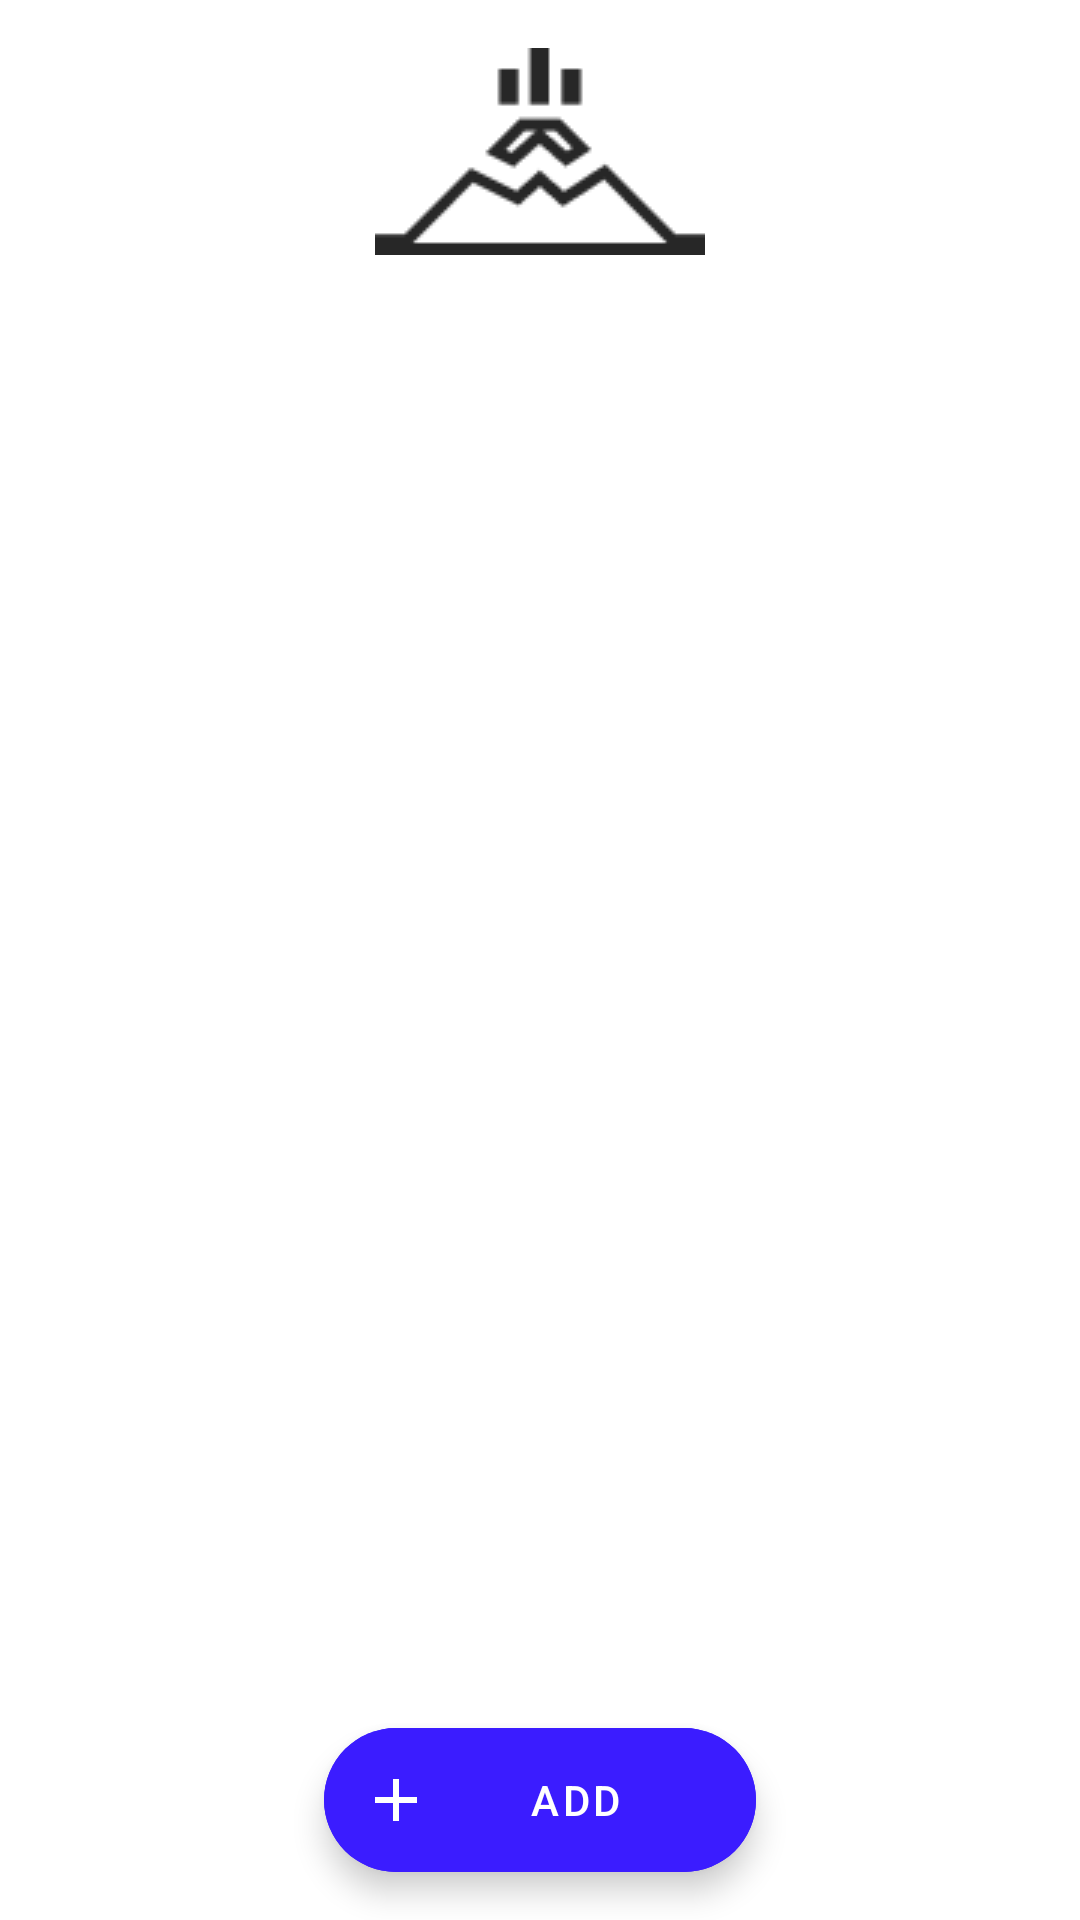

This screen was rendered from an Android layout file. Write that file and the resources it references.
<!-- AndroidManifest.xml: application theme Theme.MapApp -->
<!-- res/layout/fragment_home.xml -->
<?xml version="1.0" encoding="utf-8"?>

<androidx.constraintlayout.widget.ConstraintLayout xmlns:android="http://schemas.android.com/apk/res/android"
    android:layout_width="match_parent"
    android:layout_height="match_parent"
    xmlns:app="http://schemas.android.com/apk/res-auto">



    <com.google.android.material.card.MaterialCardView
        android:layout_width="0dp"
        android:layout_height="wrap_content"
        app:layout_constraintStart_toStartOf="parent"
        app:layout_constraintEnd_toEndOf="parent"
        app:layout_constraintTop_toTopOf="parent"
        android:layout_marginTop="16dp"
        android:visibility="gone"
        app:layout_constraintWidth_percent="0.9"
        app:cardCornerRadius="16dp"
        app:cardElevation="6dp"
        android:id="@+id/cd_container">

    <androidx.constraintlayout.widget.ConstraintLayout
        android:layout_width="match_parent"
        android:layout_height="match_parent"
        android:padding="4dp">

        <ImageView
            android:layout_width="wrap_content"
            android:layout_height="wrap_content"
            android:src="@drawable/ic_action_search"
            android:id="@+id/iv_search"
            android:padding="8dp"
            android:layout_marginStart="8dp"
            app:layout_constraintStart_toStartOf="parent"
            app:layout_constraintTop_toTopOf="parent"
            app:layout_constraintBottom_toBottomOf="parent"/>

        <androidx.appcompat.widget.AppCompatEditText
            android:layout_width="wrap_content"
            android:layout_height="wrap_content"
            app:layout_constraintStart_toEndOf="@id/iv_search"
            app:layout_constraintTop_toTopOf="parent"
            app:layout_constraintBottom_toBottomOf="parent"
            android:hint="Search Places"
            android:background="@android:color/transparent"
            android:layout_marginStart="16dp"
            android:id="@+id/ed_search"/>


    </androidx.constraintlayout.widget.ConstraintLayout>

    </com.google.android.material.card.MaterialCardView>

    <ImageView
        android:layout_width="wrap_content"
        android:layout_height="wrap_content"
        android:src="@drawable/volcano"
        app:layout_constraintTop_toTopOf="parent"
        app:layout_constraintStart_toStartOf="parent"
        app:layout_constraintEnd_toEndOf="parent"
        android:layout_marginTop="16dp"
        android:id="@+id/iv_app"/>


    <Spinner
        android:layout_width="200dp"
        android:layout_height="50dp"
        app:layout_constraintTop_toBottomOf="@id/cd_container"
        app:layout_constraintStart_toStartOf="@id/cd_container"
        android:layout_marginTop="16dp"
        android:visibility="gone"
        android:spinnerMode="dropdown"
        android:entries="@array/types"
        android:id="@+id/spinner_types"/>





    <androidx.recyclerview.widget.RecyclerView
        android:layout_width="match_parent"
        android:layout_height="0dp"
        app:layout_constraintTop_toBottomOf="@id/iv_app"
        app:layout_constraintBottom_toBottomOf="parent"
        android:layout_marginTop="6dp"
        android:layout_marginBottom="6dp"
        android:id="@+id/rv_places"/>


    <com.google.android.material.floatingactionbutton.ExtendedFloatingActionButton
        android:layout_width="0dp"
        android:layout_height="wrap_content"
        android:text="Add "
        app:icon="@drawable/ic_action_add"
        android:backgroundTint="@color/main_color"
        app:iconTint="@color/white"
        android:textColor="@color/white"
        android:gravity="center"
        app:layout_constraintWidth_percent="0.4"
        app:layout_constraintBottom_toBottomOf="parent"
        android:layout_marginBottom="16dp"
        app:layout_constraintStart_toStartOf="parent"
        app:layout_constraintEnd_toEndOf="parent"
        android:id="@+id/fab_addplace"/>


    <ProgressBar
        android:layout_width="wrap_content"
        android:layout_height="wrap_content"
        app:layout_constraintBottom_toBottomOf="parent"
        app:layout_constraintTop_toTopOf="parent"
        app:layout_constraintStart_toStartOf="parent"
        app:layout_constraintEnd_toEndOf="parent"
        android:id="@+id/progressbar"/>


</androidx.constraintlayout.widget.ConstraintLayout>
<!-- resources referenced by this layout -->
<resources>
  <string-array name="types">
          <item>Tourist attractions</item>
          <item>Accommodation</item>
          <item>Restaurant</item>
      </string-array>
  <color name="main_color">#3B1CFF</color>
  <color name="white">#FFFFFFFF</color>
  <!-- drawable ic_action_add (drawable-xhdpi) -->
  <vector xmlns:android="http://schemas.android.com/apk/res/android"
      android:width="24dp"
      android:height="24dp"
      android:viewportWidth="24"
      android:viewportHeight="24"
      android:tint="#333333"
      android:alpha="1">
    <path
        android:fillColor="@android:color/white"
        android:pathData="M19,13h-6v6h-2v-6H5v-2h6V5h2v6h6v2z"/>
  </vector>
  <!-- drawable volcano: png bitmap (drawable, 1445 bytes) -->
  <style name="Theme.MapApp" parent="Theme.MaterialComponents.DayNight.NoActionBar">
          
          <item name="colorPrimary">@color/purple_500</item>
          <item name="colorPrimaryVariant">@color/purple_700</item>
          <item name="colorOnPrimary">@color/white</item>
          
          <item name="colorSecondary">@color/teal_200</item>
          <item name="colorSecondaryVariant">@color/teal_700</item>
          <item name="colorOnSecondary">@color/black</item>
          <item name="windowActionBar">false</item>
          <item name="windowNoTitle">true</item>
          
          <item name="android:statusBarColor" tools:targetApi="l">?attr/colorPrimaryVariant</item>
          
      </style>
  <color name="purple_500">#3B1CFF</color>
  <color name="purple_700">#3B1CFF</color>
  <color name="teal_200">#FF03DAC5</color>
  <color name="teal_700">#FF018786</color>
  <color name="black">#FF000000</color>
</resources>
